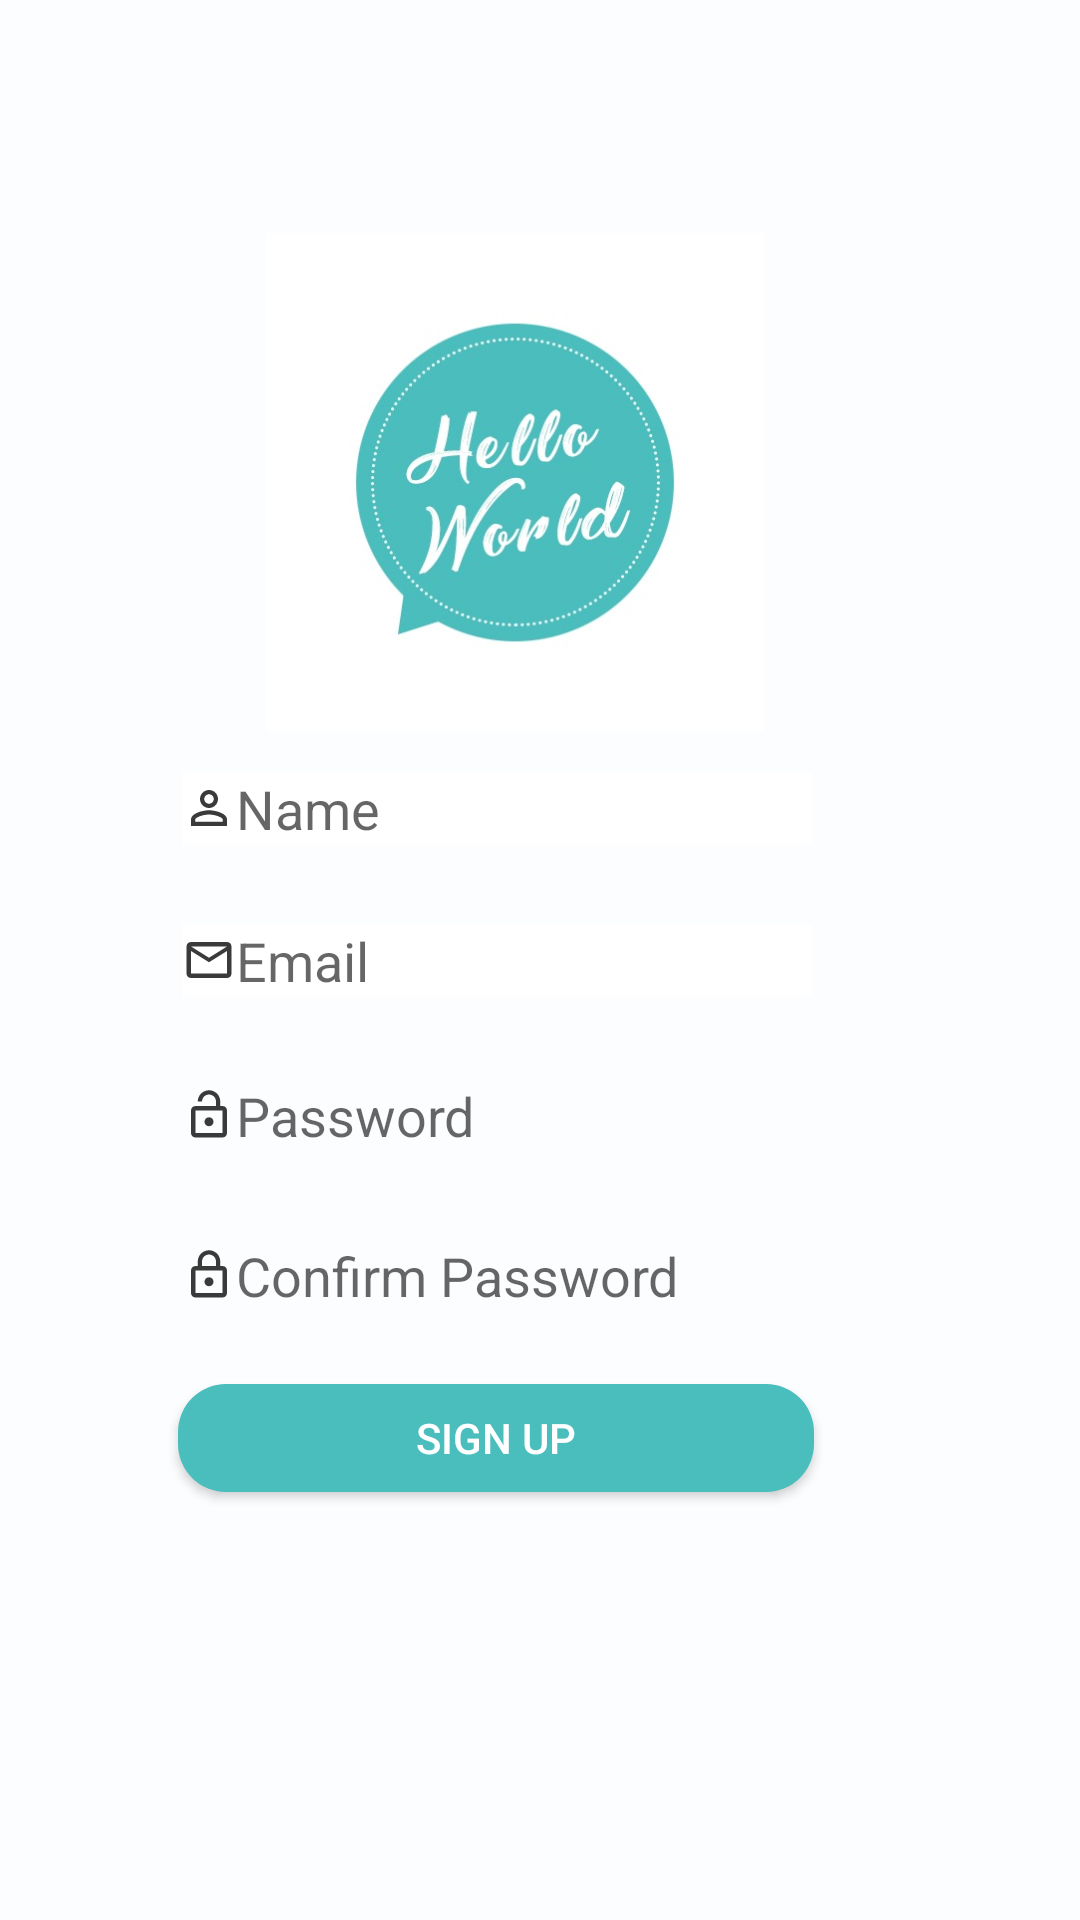

Reconstruct the res/layout file that produces this screen, plus the resources it refers to.
<!-- AndroidManifest.xml: application theme AppTheme -->
<!-- res/layout/activity_main.xml -->
<?xml version="1.0" encoding="utf-8"?>
<androidx.constraintlayout.widget.ConstraintLayout xmlns:android="http://schemas.android.com/apk/res/android"
    xmlns:app="http://schemas.android.com/apk/res-auto"
    xmlns:tools="http://schemas.android.com/tools"
    android:layout_width="match_parent"
    android:layout_height="match_parent"
    android:background="#fbfdff"
    tools:context=".MainActivity">

    <EditText
        android:id="@+id/editText2"
        android:layout_width="wrap_content"
        android:layout_height="wrap_content"
        android:background="#FFFFFF"
        android:drawableLeft="@drawable/ic_mail_outline_black_24dp"
        android:ems="10"
        android:gravity="center|left"
        android:hint="Email"
        android:inputType="textEmailAddress"
        app:layout_constraintBottom_toBottomOf="parent"
        app:layout_constraintEnd_toEndOf="parent"
        app:layout_constraintHorizontal_bias="0.404"
        app:layout_constraintStart_toStartOf="parent"
        app:layout_constraintTop_toTopOf="parent" />

    <EditText
        android:id="@+id/editText"
        android:layout_width="wrap_content"
        android:layout_height="wrap_content"
        android:background="#FFFFFF"
        android:drawableLeft="@drawable/ic_person_outline_black_24dp"
        android:ems="10"
        android:gravity="center|left"
        android:hint="Name"
        android:inputType="textPersonName"
        app:layout_constraintBottom_toBottomOf="parent"
        app:layout_constraintEnd_toEndOf="parent"
        app:layout_constraintHorizontal_bias="0.404"
        app:layout_constraintStart_toStartOf="parent"
        app:layout_constraintTop_toTopOf="parent"
        app:layout_constraintVertical_bias="0.418" />

    <EditText
        android:id="@+id/editText3"
        android:layout_width="wrap_content"
        android:layout_height="wrap_content"
        android:drawableLeft="@drawable/ic_lock_open_black_24dp"
        android:ems="10"
        android:gravity="center|left"
        android:hint="Password"
        android:inputType="textPassword"
        android:background="@android:color/transparent"
        app:layout_constraintBottom_toBottomOf="parent"
        app:layout_constraintEnd_toEndOf="parent"
        app:layout_constraintHorizontal_bias="0.404"
        app:layout_constraintStart_toStartOf="parent"
        app:layout_constraintTop_toTopOf="parent"
        app:layout_constraintVertical_bias="0.584" />

    <EditText
        android:id="@+id/editText4"
        android:layout_width="wrap_content"
        android:layout_height="wrap_content"
        android:background="@android:color/transparent"
        android:drawableLeft="@drawable/ic_lock_outline_black_24dp"
        android:ems="10"
        android:gravity="center|left"
        android:hint="Confirm Password"
        android:inputType="textPassword"
        app:layout_constraintBottom_toBottomOf="parent"
        app:layout_constraintEnd_toEndOf="parent"
        app:layout_constraintHorizontal_bias="0.404"
        app:layout_constraintStart_toStartOf="parent"
        app:layout_constraintTop_toTopOf="parent"
        app:layout_constraintVertical_bias="0.671" />

    <Button
        android:id="@+id/button"
        android:layout_width="212dp"
        android:layout_height="36dp"
        android:background="@drawable/buttons"
        android:text="Sign Up"
        android:textColor="#FFFFFF"

        app:layout_constraintBottom_toBottomOf="parent"
        app:layout_constraintEnd_toEndOf="parent"
        app:layout_constraintHorizontal_bias="0.402"
        app:layout_constraintStart_toStartOf="parent"
        app:layout_constraintTop_toTopOf="parent"
        app:layout_constraintVertical_bias="0.764" />

    <ImageView
        android:id="@+id/imageView"
        android:layout_width="177dp"
        android:layout_height="166dp"
        app:layout_constraintBottom_toBottomOf="parent"
        app:layout_constraintEnd_toEndOf="parent"
        app:layout_constraintHorizontal_bias="0.453"
        app:layout_constraintStart_toStartOf="parent"
        app:layout_constraintTop_toTopOf="parent"
        app:layout_constraintVertical_bias="0.164"
        app:srcCompat="@drawable/helloworldlogo" />
</androidx.constraintlayout.widget.ConstraintLayout>
<!-- resources referenced by this layout -->
<resources>
  <!-- drawable buttons (drawable) -->
  <?xml version="1.0" encoding="utf-8"?>
  <shape xmlns:android="http://schemas.android.com/apk/res/android" android:shape="rectangle">
  <corners android:radius="16dp"/>
      <solid android:color="#4abdbd"/>
  </shape>
  <!-- drawable helloworldlogo: jpeg bitmap (drawable, 26614 bytes) -->
  <!-- drawable ic_lock_open_black_24dp (drawable) -->
  <vector android:alpha="0.77" android:height="18dp"
      android:viewportHeight="24.0" android:viewportWidth="24.0"
      android:width="18dp" xmlns:android="http://schemas.android.com/apk/res/android">
      <path android:fillColor="#FF000000" android:pathData="M12,17c1.1,0 2,-0.9 2,-2s-0.9,-2 -2,-2 -2,0.9 -2,2 0.9,2 2,2zM18,8h-1L17,6c0,-2.76 -2.24,-5 -5,-5S7,3.24 7,6h1.9c0,-1.71 1.39,-3.1 3.1,-3.1 1.71,0 3.1,1.39 3.1,3.1v2L6,8c-1.1,0 -2,0.9 -2,2v10c0,1.1 0.9,2 2,2h12c1.1,0 2,-0.9 2,-2L20,10c0,-1.1 -0.9,-2 -2,-2zM18,20L6,20L6,10h12v10z"/>
  </vector>
  <!-- drawable ic_lock_outline_black_24dp (drawable) -->
  <vector android:alpha="0.77" android:height="18dp"
      android:viewportHeight="24.0" android:viewportWidth="24.0"
      android:width="18dp" xmlns:android="http://schemas.android.com/apk/res/android">
      <path android:fillColor="#FF000000" android:pathData="M12,17c1.1,0 2,-0.9 2,-2s-0.9,-2 -2,-2 -2,0.9 -2,2 0.9,2 2,2zM18,8h-1L17,6c0,-2.76 -2.24,-5 -5,-5S7,3.24 7,6v2L6,8c-1.1,0 -2,0.9 -2,2v10c0,1.1 0.9,2 2,2h12c1.1,0 2,-0.9 2,-2L20,10c0,-1.1 -0.9,-2 -2,-2zM8.9,6c0,-1.71 1.39,-3.1 3.1,-3.1s3.1,1.39 3.1,3.1v2L8.9,8L8.9,6zM18,20L6,20L6,10h12v10z"/>
  </vector>
  <!-- drawable ic_mail_outline_black_24dp (drawable) -->
  <vector android:alpha="0.77" android:height="18dp"
      android:viewportHeight="24.0" android:viewportWidth="24.0"
      android:width="18dp" xmlns:android="http://schemas.android.com/apk/res/android">
      <path android:fillColor="#FF000000" android:pathData="M20,4L4,4c-1.1,0 -1.99,0.9 -1.99,2L2,18c0,1.1 0.9,2 2,2h16c1.1,0 2,-0.9 2,-2L22,6c0,-1.1 -0.9,-2 -2,-2zM20,18L4,18L4,8l8,5 8,-5v10zM12,11L4,6h16l-8,5z"/>
  </vector>
  <!-- drawable ic_person_outline_black_24dp (drawable) -->
  <vector android:alpha="0.77" android:height="18dp"
      android:viewportHeight="24.0" android:viewportWidth="24.0"
      android:width="18dp" xmlns:android="http://schemas.android.com/apk/res/android">
      <path android:fillColor="#FF000000" android:pathData="M12,5.9c1.16,0 2.1,0.94 2.1,2.1s-0.94,2.1 -2.1,2.1S9.9,9.16 9.9,8s0.94,-2.1 2.1,-2.1m0,9c2.97,0 6.1,1.46 6.1,2.1v1.1L5.9,18.1L5.9,17c0,-0.64 3.13,-2.1 6.1,-2.1M12,4C9.79,4 8,5.79 8,8s1.79,4 4,4 4,-1.79 4,-4 -1.79,-4 -4,-4zM12,13c-2.67,0 -8,1.34 -8,4v3h16v-3c0,-2.66 -5.33,-4 -8,-4z"/>
  </vector>
  <style name="AppTheme" parent="Theme.AppCompat.Light.NoActionBar">
          
          <item name="colorPrimary">#4abdbd</item>
          <item name="colorPrimaryDark">@color/colorPrimaryDark</item>
          <item name="colorAccent">@color/colorAccent</item>
          <item name="android:windowBackground">#fbfdff</item>
          <item name="android:colorBackground">#fbfdff</item>
  
          <item name="android:autofilledHighlight" tools:targetApi="o">@android:color/transparent</item>
  
  
  
      </style>
  <color name="colorPrimaryDark">#00574B</color>
  <color name="colorAccent">#D81B60</color>
</resources>
